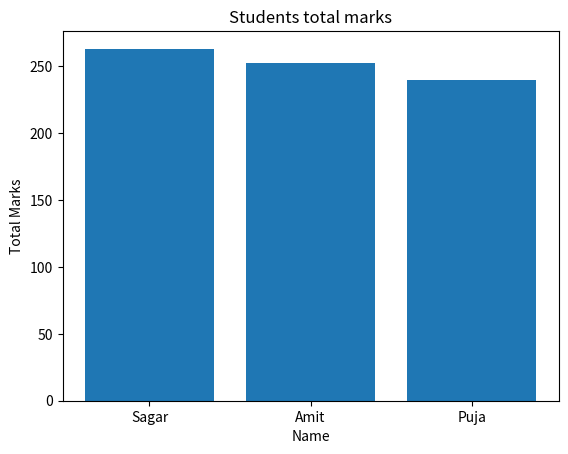

Write Python code to recreate this figure.
import pandas as pd 
import matplotlib.pyplot as plt

Data = {
    "Name" : ["Amit", "Sagar", "Pooja"],
    "Math" : [85,90,78],
    "Science" : [92,88,80],
    "English" : [75,85,82]
}

df = pd.DataFrame(Data)

print("Shape Of Data: ")
print(df.shape[0],"Rows",df.shape[1],"Columns")              #If you're just accessing stored information → usually no ()

print("Data Types Of Data: ",df.dtypes)
#print(df.info())



print("Description of the Data: ")
print(df.describe())    #If Python has to perform an action → usually ()


                        
df["Total"] = df["Math"] + df["Science"] + df["English"]
print("New Data with Total: ")
print(df)



print("Students who Scored more than 85 in Science: ")
print(df[df["Science"]>85])



print("Replacing Pooja with Puja: ")
df["Name"] = df["Name"].replace("Pooja","Puja")
print(df)



df = df.sort_values("Total", ascending = False)
print("Sorted Total Column in descending order")
print(df)



print("Bar plot : Names vs Total Marks")
plt.bar(df["Name"],df["Total"])
plt.xlabel("Name")
plt.ylabel("Total Marks")
plt.title("Students total marks")
plt.show()
